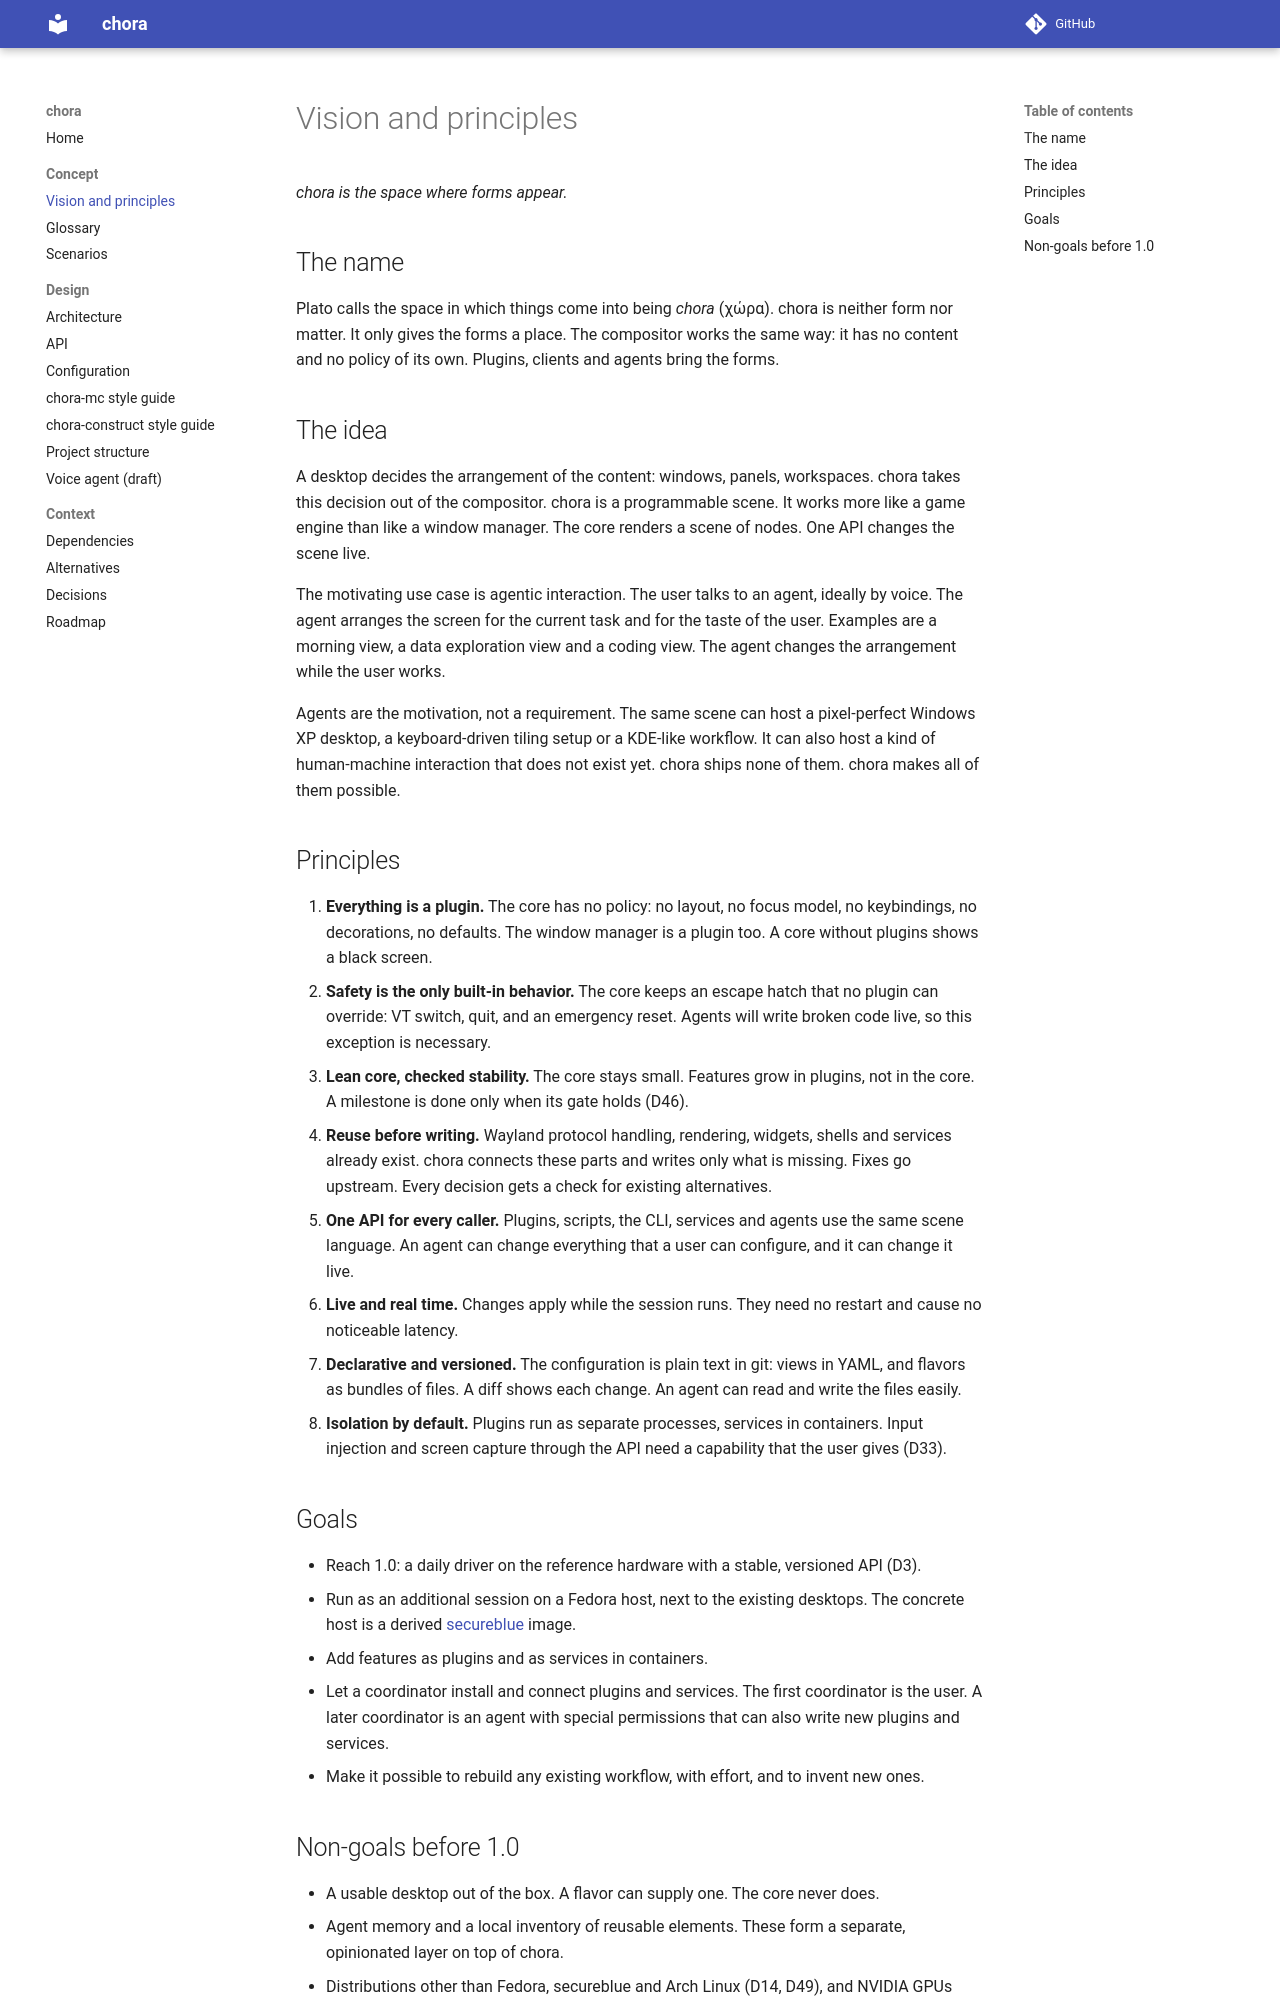

repository: MArpogaus/chora · page: dev/vision/index.html · generator: mkdocs

# Vision and principles

*chora is the space where forms appear.*

## The name

Plato calls the space in which things come into being *chora* (χώρα). chora
is neither form nor matter. It only gives the forms a place. The compositor
works the same way: it has no content and no policy of its own. Plugins,
clients and agents bring the forms.

## The idea

A desktop decides the arrangement of the content: windows, panels,
workspaces. chora takes this decision out of the compositor. chora is a
programmable scene. It works more like a game engine than like a window
manager. The core renders a scene of nodes. One API changes the scene
live.

The motivating use case is agentic interaction. The user talks to an agent,
ideally by voice. The agent arranges the screen for the current task and for
the taste of the user. Examples are a morning view, a data exploration view
and a coding view. The agent changes the arrangement while the user works.

Agents are the motivation, not a requirement. The same scene can host a
pixel-perfect Windows XP desktop, a keyboard-driven tiling setup or a
KDE-like workflow. It can also host a kind of human-machine interaction that
does not exist yet. chora ships none of them. chora makes all of them
possible.

## Principles

1. **Everything is a plugin.** The core has no policy: no layout, no focus
   model, no keybindings, no decorations, no defaults. The window manager is a
   plugin too. A core without plugins shows a black screen.
2. **Safety is the only built-in behavior.** The core keeps an escape hatch
   that no plugin can override: VT switch, quit, and an emergency reset.
   Agents will write broken code live, so this exception is necessary.
3. **Lean core, checked stability.** The core stays small. Features grow
   in plugins, not in the core. A milestone is done only when its gate
   holds (D46).
4. **Reuse before writing.** Wayland protocol handling, rendering, widgets,
   shells and services already exist. chora connects these parts and writes
   only what is missing. Fixes go upstream. Every decision gets a check for
   existing alternatives.
5. **One API for every caller.** Plugins, scripts, the CLI, services and
   agents use the same scene language. An agent can change everything that a
   user can configure, and it can change it live.
6. **Live and real time.** Changes apply while the session runs. They need no
   restart and cause no noticeable latency.
7. **Declarative and versioned.** The configuration is plain text in git:
   views in YAML, and flavors as bundles of files. A diff shows each change.
   An agent can read and write the files easily.
8. **Isolation by default.** Plugins run as separate processes, services in
   containers. Input injection and screen capture through the API need a
   capability that the user gives (D33).

## Goals

- Reach 1.0: a daily driver on the reference hardware with a stable,
  versioned API (D3).
- Run as an additional session on a Fedora host, next to the existing
  desktops. The concrete host is a derived [secureblue](https://secureblue.dev/)
  image.
- Add features as plugins and as services in containers.
- Let a coordinator install and connect plugins and services. The first
  coordinator is the user. A later coordinator is an agent with special
  permissions that can also write new plugins and services.
- Make it possible to rebuild any existing workflow, with effort, and to
  invent new ones.
